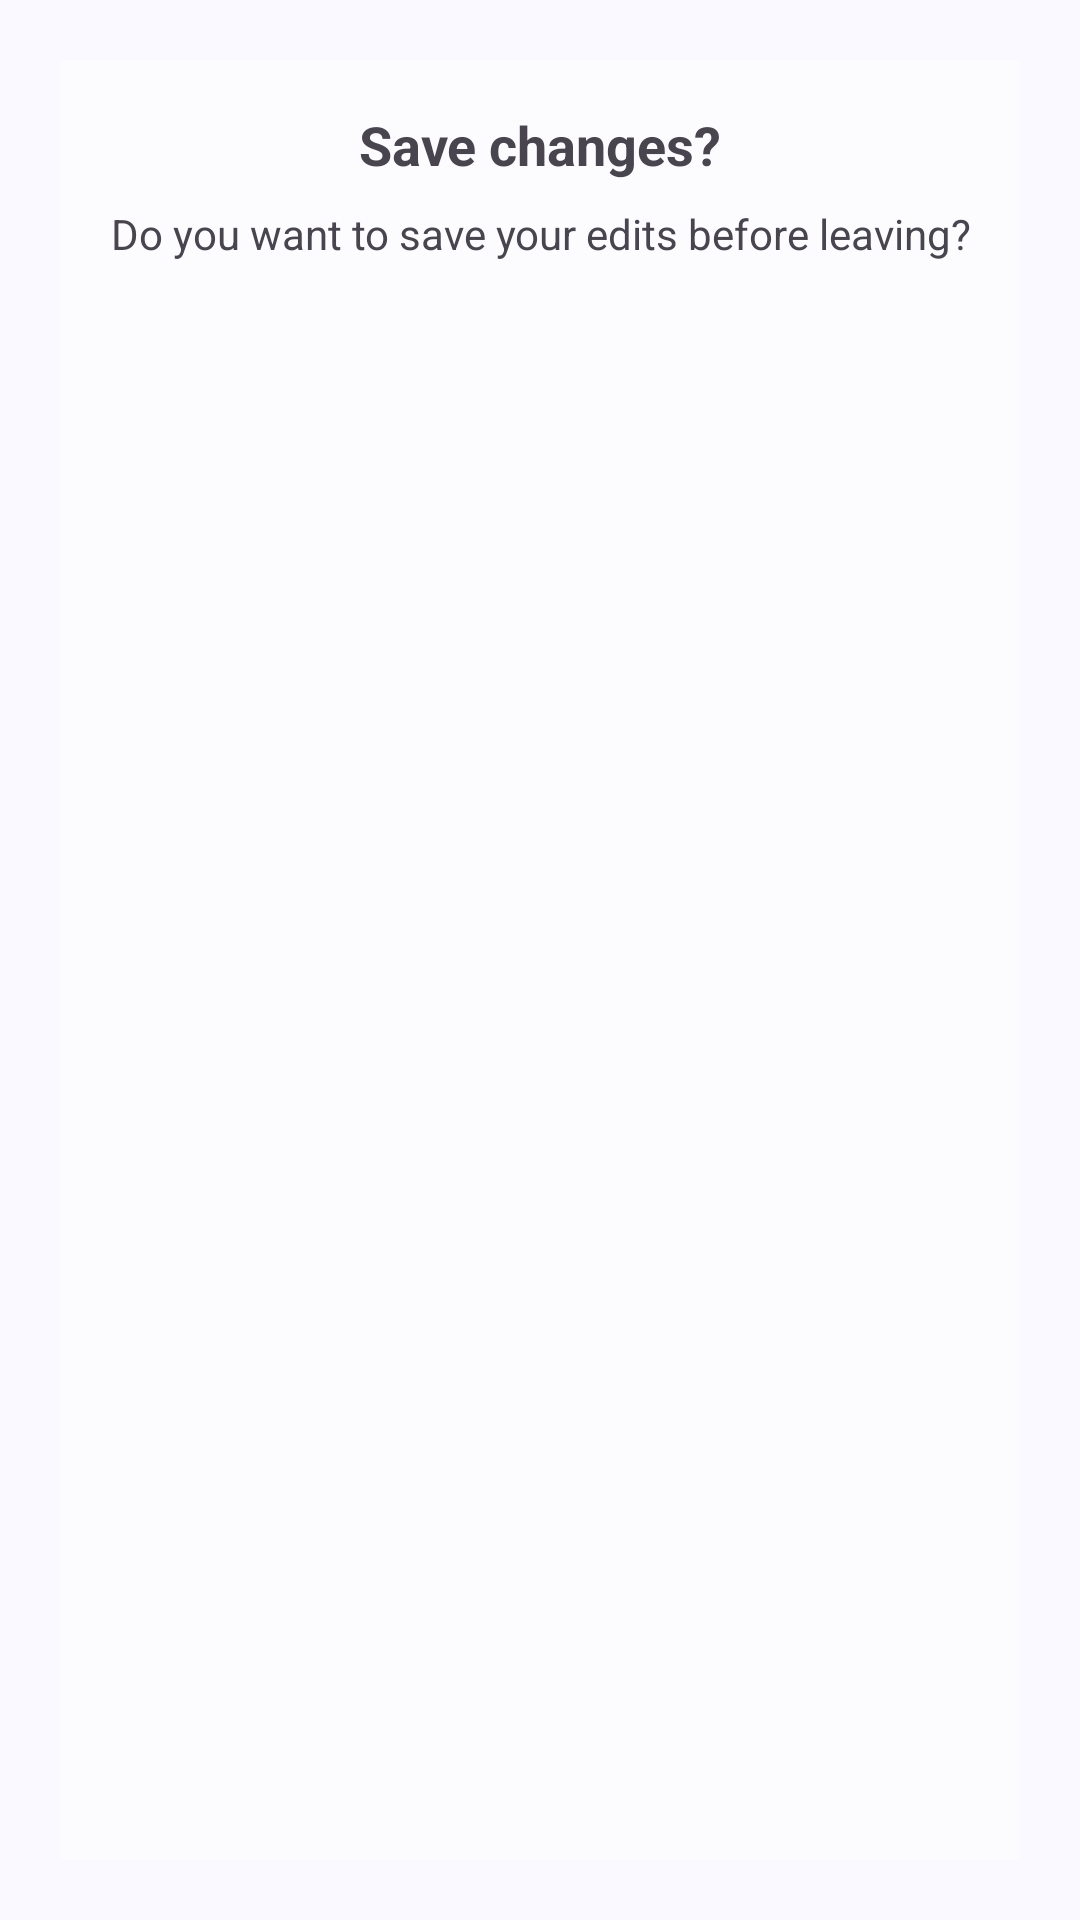

This screen was rendered from an Android layout file. Write that file and the resources it references.
<!-- AndroidManifest.xml: application theme Theme.PDFly -->
<!-- res/layout/dialog_ios_glass.xml -->
<FrameLayout xmlns:android="http://schemas.android.com/apk/res/android"
    android:layout_width="match_parent"
    android:layout_height="wrap_content"
    android:background="@android:color/transparent"
    android:padding="20dp">

    
    <FrameLayout
        android:id="@+id/frostBackground"
        android:layout_width="match_parent"
        android:layout_height="match_parent"
        android:clipToOutline="true"
        android:background="#80FFFFFF" /> 

    
    <LinearLayout
        android:orientation="vertical"
        android:gravity="center"
        android:padding="16dp"
        android:layout_width="match_parent"
        android:layout_height="wrap_content">

        <TextView
            android:text="Save changes?"
            android:textSize="18sp"
            android:textStyle="bold"
            android:gravity="center"
            android:layout_width="match_parent"
            android:layout_height="wrap_content"/>

        <TextView
            android:text="Do you want to save your edits before leaving?"
            android:gravity="center"
            android:paddingTop="8dp"
            android:paddingBottom="16dp"
            android:layout_width="match_parent"
            android:layout_height="wrap_content"/>
    </LinearLayout>
</FrameLayout>
<!-- resources referenced by this layout -->
<resources>
  <style name="Theme.PDFly" parent="Base.Theme.PDFly" />
  <color name="md_theme_primary">#003478</color>
  <color name="md_theme_onPrimary">#FFFFFF</color>
  <color name="md_theme_primaryContainer">#004AA4</color>
  <color name="md_theme_onPrimaryContainer">#A3BFFF</color>
  <color name="md_theme_secondary">#4E5E82</color>
  <color name="md_theme_onSecondary">#FFFFFF</color>
  <color name="md_theme_secondaryContainer">#C4D4FE</color>
  <color name="md_theme_onSecondaryContainer">#4B5B7F</color>
  <color name="md_theme_tertiary">#581670</color>
  <color name="md_theme_onTertiary">#FFFFFF</color>
  <color name="md_theme_tertiaryContainer">#723189</color>
  <color name="md_theme_onTertiaryContainer">#EBA6FF</color>
  <color name="md_theme_error">#BA1A1A</color>
  <color name="md_theme_onError">#FFFFFF</color>
  <color name="md_theme_errorContainer">#FFDAD6</color>
  <color name="md_theme_onErrorContainer">#93000A</color>
  <color name="md_theme_background">#FAF9FF</color>
  <color name="md_theme_onBackground">#191B21</color>
  <color name="md_theme_surface">#FAF9FF</color>
  <color name="md_theme_onSurface">#191B21</color>
  <color name="md_theme_surfaceVariant">#DFE2F0</color>
  <color name="md_theme_onSurfaceVariant">#424752</color>
  <color name="md_theme_outline">#737783</color>
  <color name="md_theme_outlineVariant">#C3C6D4</color>
  <color name="md_theme_inverseSurface">#2E3036</color>
  <color name="md_theme_inverseOnSurface">#F0F0F8</color>
  <color name="md_theme_inversePrimary">#AEC6FF</color>
  <color name="md_theme_primaryFixed">#D8E2FF</color>
  <color name="md_theme_onPrimaryFixed">#001A42</color>
  <color name="md_theme_primaryFixedDim">#AEC6FF</color>
  <color name="md_theme_onPrimaryFixedVariant">#004396</color>
  <color name="md_theme_secondaryFixed">#D8E2FF</color>
  <color name="md_theme_onSecondaryFixed">#071B3B</color>
  <color name="md_theme_secondaryFixedDim">#B6C6F0</color>
  <color name="md_theme_onSecondaryFixedVariant">#364669</color>
  <color name="md_theme_tertiaryFixed">#FAD7FF</color>
  <color name="md_theme_onTertiaryFixed">#330045</color>
  <color name="md_theme_tertiaryFixedDim">#EEB0FF</color>
  <color name="md_theme_onTertiaryFixedVariant">#6A2981</color>
  <color name="md_theme_surfaceDim">#D9D9E2</color>
  <color name="md_theme_surfaceBright">#FAF9FF</color>
  <color name="md_theme_surfaceContainerLowest">#FFFFFF</color>
  <color name="md_theme_surfaceContainerLow">#F3F3FB</color>
  <color name="md_theme_surfaceContainer">#EDEDF5</color>
  <color name="md_theme_surfaceContainerHigh">#E7E7F0</color>
  <color name="md_theme_surfaceContainerHighest">#E2E2EA</color>
</resources>
